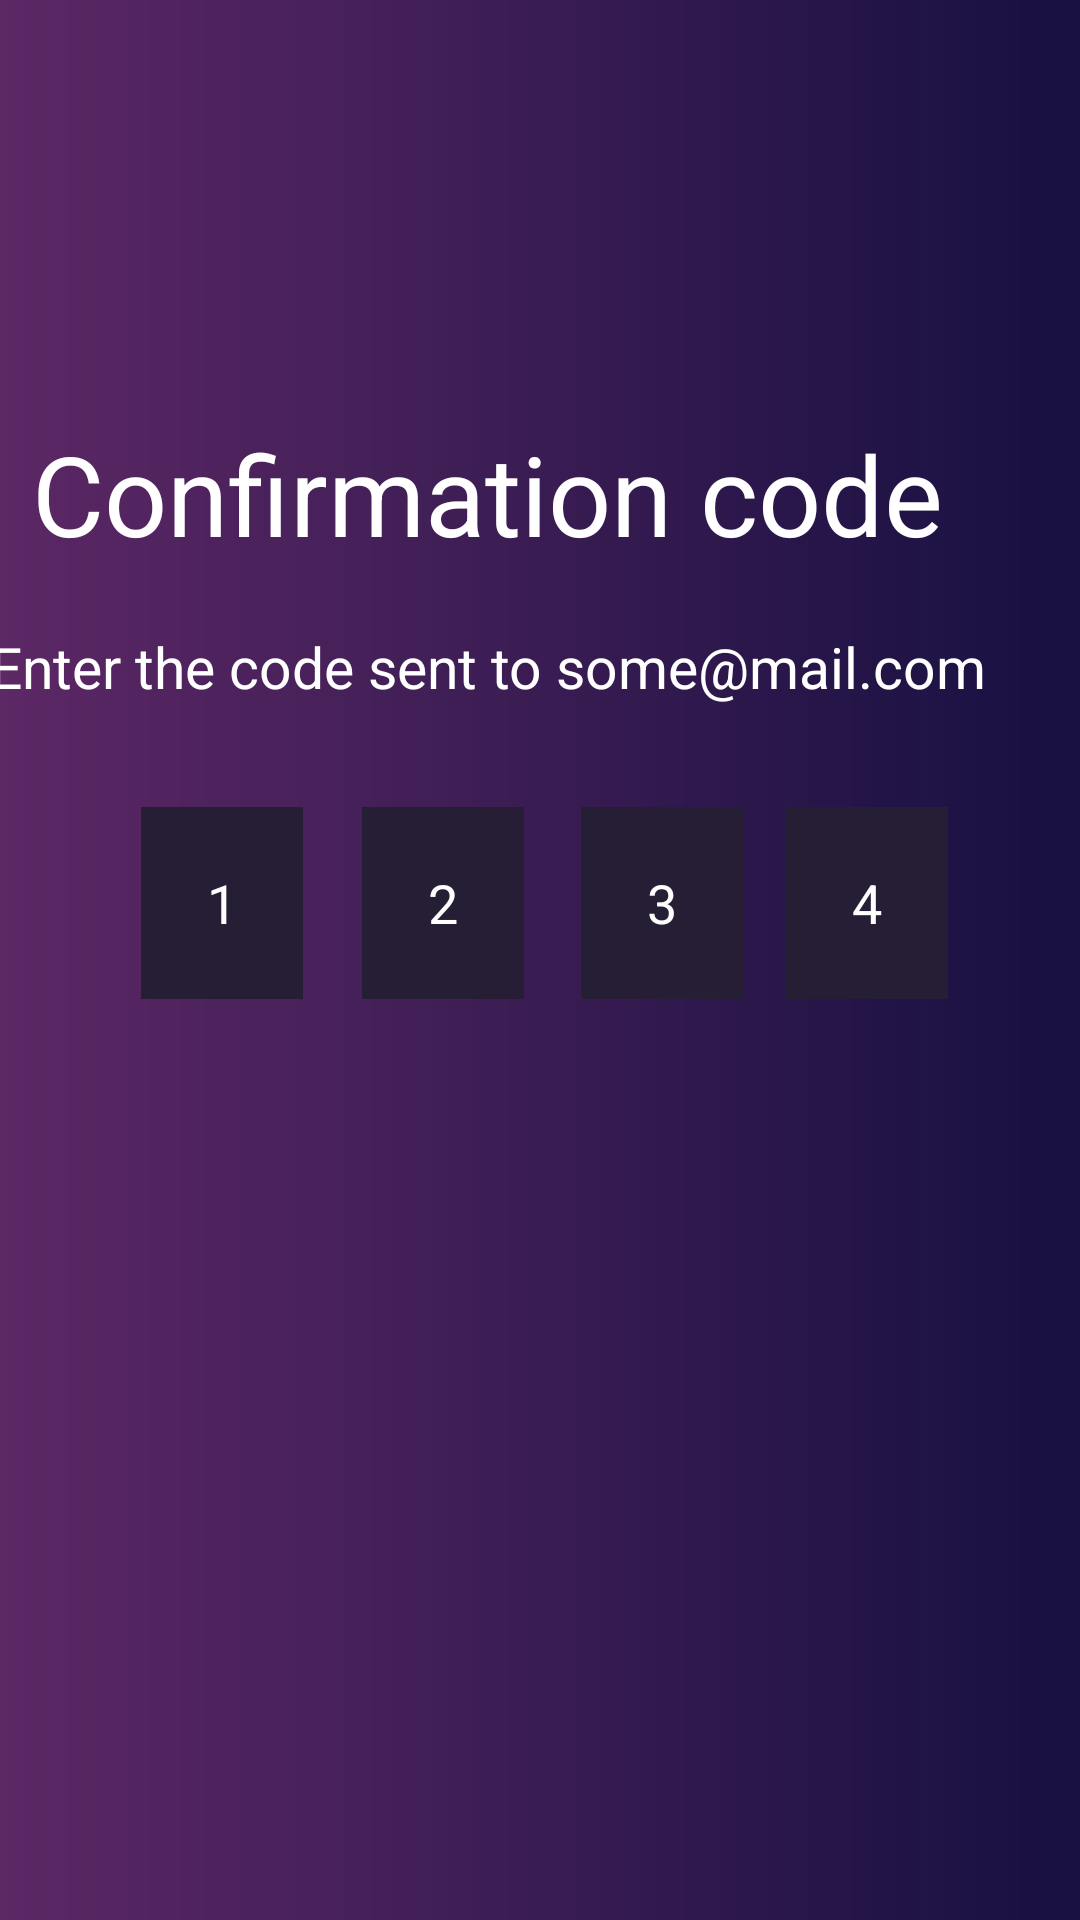

Here is an Android app screen rendered from its layout file. Give the layout XML and the strings, colors and styles it references.
<!-- AndroidManifest.xml: application theme Theme.Wallet -->
<!-- res/layout/activity_confirmation_code.xml -->
<?xml version="1.0" encoding="utf-8"?>
<androidx.constraintlayout.widget.ConstraintLayout xmlns:android="http://schemas.android.com/apk/res/android"
    xmlns:app="http://schemas.android.com/apk/res-auto"
    xmlns:tools="http://schemas.android.com/tools"
    android:layout_width="match_parent"
    android:layout_height="match_parent"
    android:background="@drawable/background"
    tools:context=".ConfirmationCode">

    <ImageButton
        android:id="@+id/backButtonAltynaiConfirm"
        android:layout_width="20sp"
        android:layout_height="30sp"
        android:onClick="onClickGoMainAlt3"
        android:background="@drawable/backbuttonaltynai"
        android:contentDescription="@string/backbuttonaltynaiDescription"
        app:layout_constraintBottom_toBottomOf="parent"
        app:layout_constraintEnd_toEndOf="parent"
        app:layout_constraintHorizontal_bias="0.066"
        app:layout_constraintStart_toStartOf="parent"
        app:layout_constraintTop_toTopOf="parent"
        app:layout_constraintVertical_bias="0.022" />

    <TextView
        android:id="@+id/ConfirmationCodeTextAlt"
        android:layout_width="339dp"
        android:layout_height="50dp"
        android:text="@string/confirmation_code"
        android:textColor="@color/white"
        android:textSize="37sp"
        app:layout_constraintBottom_toBottomOf="parent"
        app:layout_constraintEnd_toEndOf="parent"
        app:layout_constraintStart_toStartOf="parent"
        app:layout_constraintTop_toTopOf="parent"
        app:layout_constraintVertical_bias="0.237" />


    <TextView
        android:id="@+id/emailtextConfAlt"
        android:layout_width="368dp"
        android:layout_height="28dp"
        android:text="@string/enter_the_code_sent_to_some_mail_com"
        android:textColor="@color/white"
        android:textSize="19sp"
        app:layout_constraintBottom_toBottomOf="parent"
        app:layout_constraintEnd_toEndOf="parent"
        app:layout_constraintHorizontal_bias="0.488"
        app:layout_constraintStart_toStartOf="parent"
        app:layout_constraintTop_toTopOf="parent"
        app:layout_constraintVertical_bias="0.342" />

    <EditText
        android:id="@+id/firstNumberOfConfCode"
        android:layout_width="54dp"
        android:layout_height="64dp"
        android:background="#251E34"
        android:gravity="center"
        android:hint="@string/_1"
        android:inputType="number"
        android:maxLength="1"
        android:textColorHint="@color/white"
        app:layout_constraintBottom_toBottomOf="parent"
        app:layout_constraintEnd_toEndOf="parent"
        app:layout_constraintHorizontal_bias="0.154"
        app:layout_constraintStart_toStartOf="parent"
        app:layout_constraintTop_toTopOf="parent"
        app:layout_constraintVertical_bias="0.467" />

    <EditText
        android:id="@+id/fourthNumberOfConfCode"
        android:layout_width="54dp"
        android:layout_height="64dp"
        android:layout_marginEnd="44dp"
        android:hint="@string/_4"
        android:textColorHint="@color/white"
        android:gravity="center"
        android:background="#251E34"
        app:layout_constraintBottom_toBottomOf="parent"
        app:layout_constraintEnd_toEndOf="parent"
        app:layout_constraintTop_toTopOf="parent"
        app:layout_constraintVertical_bias="0.467" />

    <EditText
        android:id="@+id/thirdNumberConfCode"
        android:layout_width="54dp"
        android:layout_height="64dp"
        android:background="#251E34"
        android:gravity="center"
        android:hint="@string/_3"
        android:textColorHint="@color/white"
        app:layout_constraintBottom_toBottomOf="parent"
        app:layout_constraintEnd_toEndOf="parent"
        app:layout_constraintHorizontal_bias="0.633"
        app:layout_constraintStart_toStartOf="parent"
        app:layout_constraintTop_toTopOf="parent"
        app:layout_constraintVertical_bias="0.467" />

    <EditText
        android:id="@+id/secondNumberConfCode"
        android:layout_width="54dp"
        android:layout_height="64dp"
        android:background="#251E34"
        android:gravity="center"
        android:hint="@string/_2"
        android:textColorHint="@color/white"
        app:layout_constraintBottom_toBottomOf="parent"
        app:layout_constraintEnd_toEndOf="parent"
        app:layout_constraintHorizontal_bias="0.394"
        app:layout_constraintStart_toStartOf="parent"
        app:layout_constraintTop_toTopOf="parent"
        app:layout_constraintVertical_bias="0.467" />

</androidx.constraintlayout.widget.ConstraintLayout>
<!-- resources referenced by this layout -->
<resources>
  <!-- drawable background (drawable) -->
  <?xml version="1.0" encoding="utf-8"?>
  <shape xmlns:android="http://schemas.android.com/apk/res/android">
      <gradient android:startColor="#F75D2766" android:endColor="#ED140D41" />
  </shape>
  <string name="_1">1</string>
  <string name="_2">2</string>
  <string name="_3">3</string>
  <string name="_4">4</string>
  <string name="backbuttonaltynaiDescription">backbuttonaltynai</string>
  <string name="confirmation_code">Confirmation code</string>
  <string name="enter_the_code_sent_to_some_mail_com">Enter the code sent to some@mail.com</string>
  <style name="Theme.Wallet" parent="Base.Theme.Wallet" />
  <style name="Base.Theme.Wallet" parent="Theme.MaterialComponents.NoActionBar.Bridge">
          
          
      </style>
  <!-- not gathered from this repository: default colours our renderer supplied (Android Studio template values) -->
  <color name="white">#FFFFFFFF</color>
</resources>
